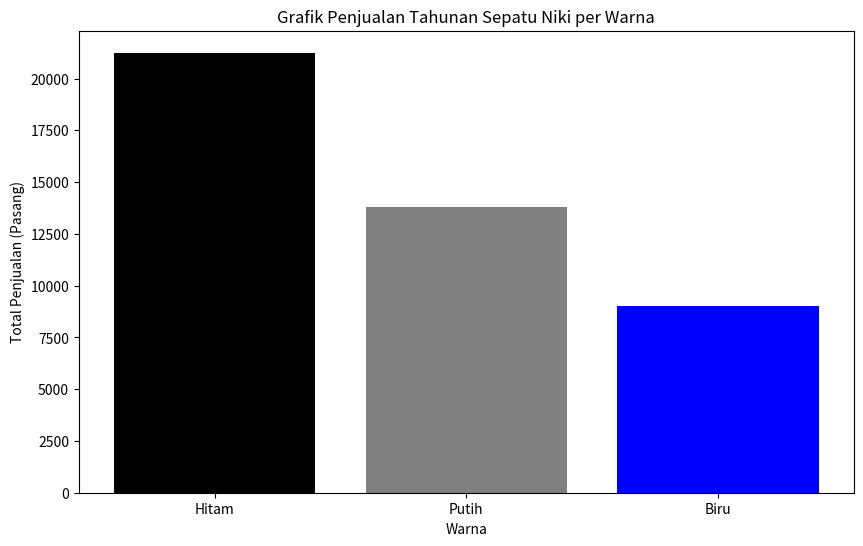

Generate this figure with matplotlib:
import pandas as pd
import matplotlib.pyplot as plt

# Data penjualan bulanan
data_penjualan = {
    "Bulan": [
        "Januari", "Februari", "Maret", "April", "Mei", "Juni",
        "Juli", "Agustus", "September", "Oktober", "November", "Desember"
    ],
    "Hitam": [900, 975, 1150, 1325, 1500, 1675, 1850, 2025, 2200, 2375, 2550, 2725],
    "Putih": [1500, 1100, 1200, 1300, 1400, 1450, 1350, 1200, 1050, 900, 750, 600],
    "Biru": [1000, 750, 725, 710, 700, 775, 720, 710, 760, 740, 730, 705]
}

# Mengonversi data penjualan bulanan ke DataFrame
df_penjualan = pd.DataFrame(data_penjualan)
df_penjualan["Total Penjualan"] = df_penjualan["Hitam"] + df_penjualan["Putih"] + df_penjualan["Biru"]

# Total penjualan tahunan per warna
total_penjualan_hitam = df_penjualan["Hitam"].sum()
total_penjualan_putih = df_penjualan["Putih"].sum()
total_penjualan_biru = df_penjualan["Biru"].sum()

# Total penjualan keseluruhan
total_penjualan_keseluruhan = total_penjualan_hitam + total_penjualan_putih + total_penjualan_biru

# Menampilkan laporan penjualan tahunan
print("Laporan Penjualan Tahunan Sepatu Niki")
print("=====================================")
print(f"Total Penjualan Hitam: {total_penjualan_hitam} pasang")
print(f"Total Penjualan Putih: {total_penjualan_putih} pasang")
print(f"Total Penjualan Biru: {total_penjualan_biru} pasang")
print(f"Total Penjualan Keseluruhan: {total_penjualan_keseluruhan} pasang")

# Visualisasi dalam bentuk Grafik Batang
warna = ['Hitam', 'Putih', 'Biru']
penjualan = [total_penjualan_hitam, total_penjualan_putih, total_penjualan_biru]

plt.figure(figsize=(10, 6))
plt.bar(warna, penjualan, color=['black', 'gray', 'blue'])
plt.title("Grafik Penjualan Tahunan Sepatu Niki per Warna")
plt.xlabel("Warna")
plt.ylabel("Total Penjualan (Pasang)")
plt.show()
